Image classification data set "data" (ay2415/organiclink on GitHub). Class labels (3): fresh, major defect, minor defect.

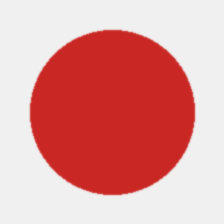
Label: fresh

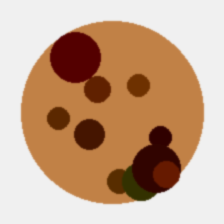
Label: major defect

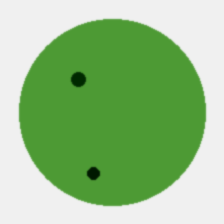
Label: minor defect

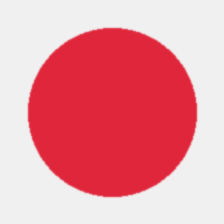
Label: fresh

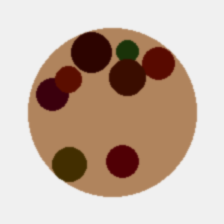
Label: major defect

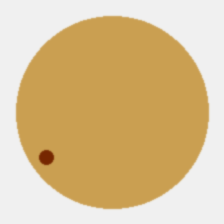
Label: minor defect
